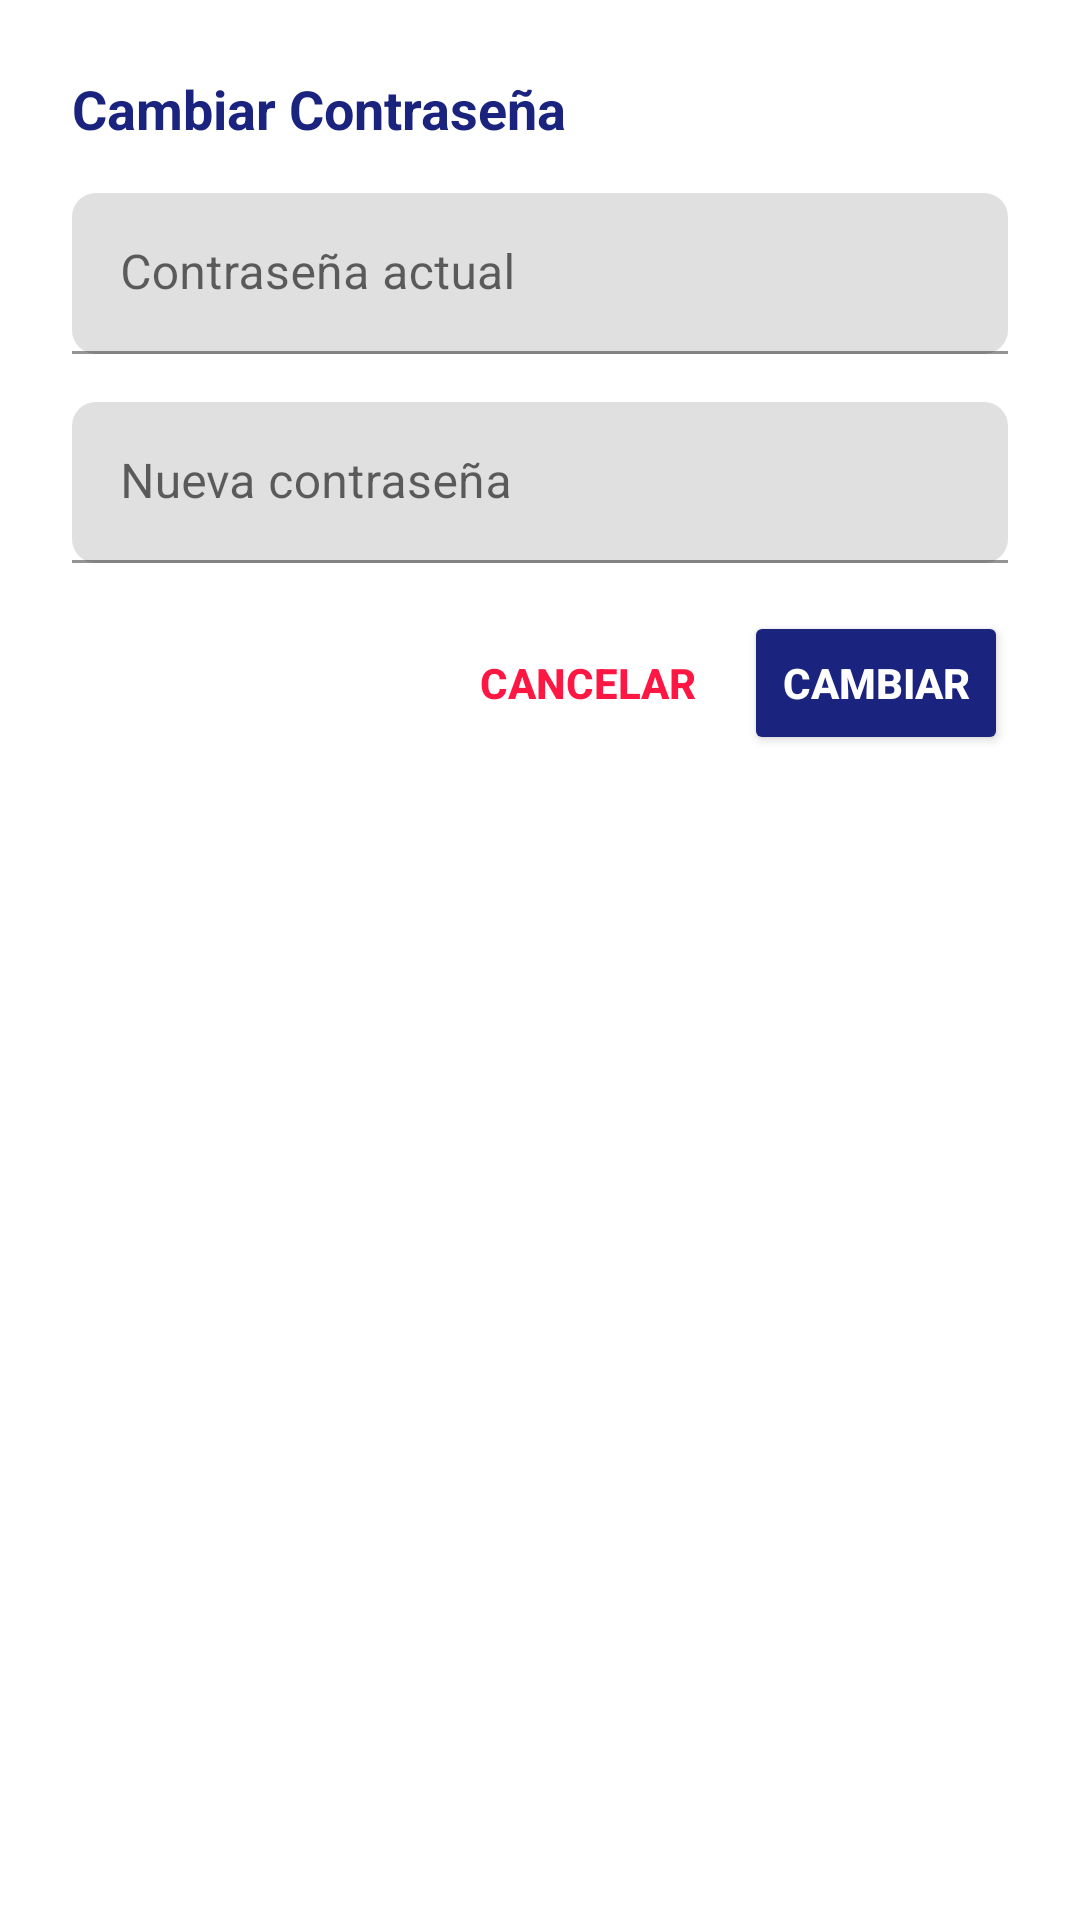

Reconstruct the res/layout file that produces this screen, plus the resources it refers to.
<!-- AndroidManifest.xml: application theme Theme.PlateRecognitionApp -->
<!-- res/layout/dialog_change_password.xml -->
<?xml version="1.0" encoding="utf-8"?>
<LinearLayout xmlns:android="http://schemas.android.com/apk/res/android"
    xmlns:app="http://schemas.android.com/apk/res-auto"
    android:layout_width="match_parent"
    android:layout_height="wrap_content"
    android:orientation="vertical"
    android:padding="24dp"
    android:background="@android:color/white"
    android:layout_margin="16dp"
    android:layout_gravity="center">

    <TextView
    android:id="@+id/tvDialogTitle"
    android:layout_width="wrap_content"
    android:layout_height="wrap_content"
    android:text="Cambiar Contraseña"
    android:textSize="18sp"
    android:textColor="#1A237E"
    android:textStyle="bold"
    android:layout_marginBottom="16dp"
    android:gravity="center"/>

    <com.google.android.material.textfield.TextInputLayout
    android:layout_width="match_parent"
    android:layout_height="wrap_content"
    android:layout_marginBottom="16dp"
    app:boxCornerRadiusTopStart="8dp"
    app:boxCornerRadiusTopEnd="8dp"
    app:boxCornerRadiusBottomStart="8dp"
    app:boxCornerRadiusBottomEnd="8dp"
    app:hintEnabled="true"
    android:hint="">

    <com.google.android.material.textfield.TextInputEditText
        android:id="@+id/etCurrentPassword"
        android:layout_width="match_parent"
        android:layout_height="wrap_content"
        android:inputType="textPassword"
        android:textColor="#1A237E"
        android:hint="Contraseña actual"
        android:textColorHint="#BDBDBD"
        android:padding="16dp"/>
    </com.google.android.material.textfield.TextInputLayout>

    <com.google.android.material.textfield.TextInputLayout
    android:layout_width="match_parent"
    android:layout_height="wrap_content"
    android:layout_marginBottom="16dp"
    app:boxCornerRadiusTopStart="8dp"
    app:boxCornerRadiusTopEnd="8dp"
    app:boxCornerRadiusBottomStart="8dp"
    app:boxCornerRadiusBottomEnd="8dp"
    app:hintEnabled="true"
    android:hint="">

    <com.google.android.material.textfield.TextInputEditText
        android:id="@+id/etNewPassword"
        android:layout_width="match_parent"
        android:layout_height="wrap_content"
        android:inputType="textPassword"
        android:textColor="#1A237E"
        android:hint="Nueva contraseña"
        android:textColorHint="#BDBDBD"
        android:padding="16dp"/>
    </com.google.android.material.textfield.TextInputLayout>

    <LinearLayout
    android:layout_width="match_parent"
    android:layout_height="wrap_content"
    android:orientation="horizontal"
    android:gravity="end">

    <Button
        android:id="@+id/btnCancel"
        android:layout_width="wrap_content"
        android:layout_height="wrap_content"
        android:text="Cancelar"
        android:textColor="#FF1744"
        android:layout_marginEnd="8dp"
        android:background="@android:color/transparent"
        android:textStyle="bold"/>

    <Button
        android:id="@+id/btnSave"
        android:layout_width="wrap_content"
        android:layout_height="wrap_content"
        android:text="Cambiar"
        android:textColor="#FFFFFF"
        android:backgroundTint="#1A237E"
        android:textStyle="bold"/>
    </LinearLayout>
</LinearLayout>
<!-- resources referenced by this layout -->
<resources>
  <style name="Theme.PlateRecognitionApp" parent="Theme.MaterialComponents.DayNight.NoActionBar">
          
          <item name="colorPrimary">@color/primary_blue</item>
          <item name="colorPrimaryVariant">@color/primary_dark_blue</item>
          <item name="colorOnPrimary">@android:color/white</item>
  
          
          <item name="android:windowBackground">@color/background_light</item>
  
          
          <item name="android:textColor">@color/text_primary</item>
          <item name="android:statusBarColor">@color/primary_dark_blue</item>
          <item name="android:navigationBarColor">@color/background_light</item>
  
          
          <item name="materialThemeOverlay">@style/ThemeOverlay.MaterialComponents</item>
      </style>
  <color name="primary_blue">#1976D2</color>
  <color name="primary_dark_blue">#1156A0</color>
  <color name="background_light">#F7F7F7</color>
  <color name="text_primary">#000000</color>
</resources>
